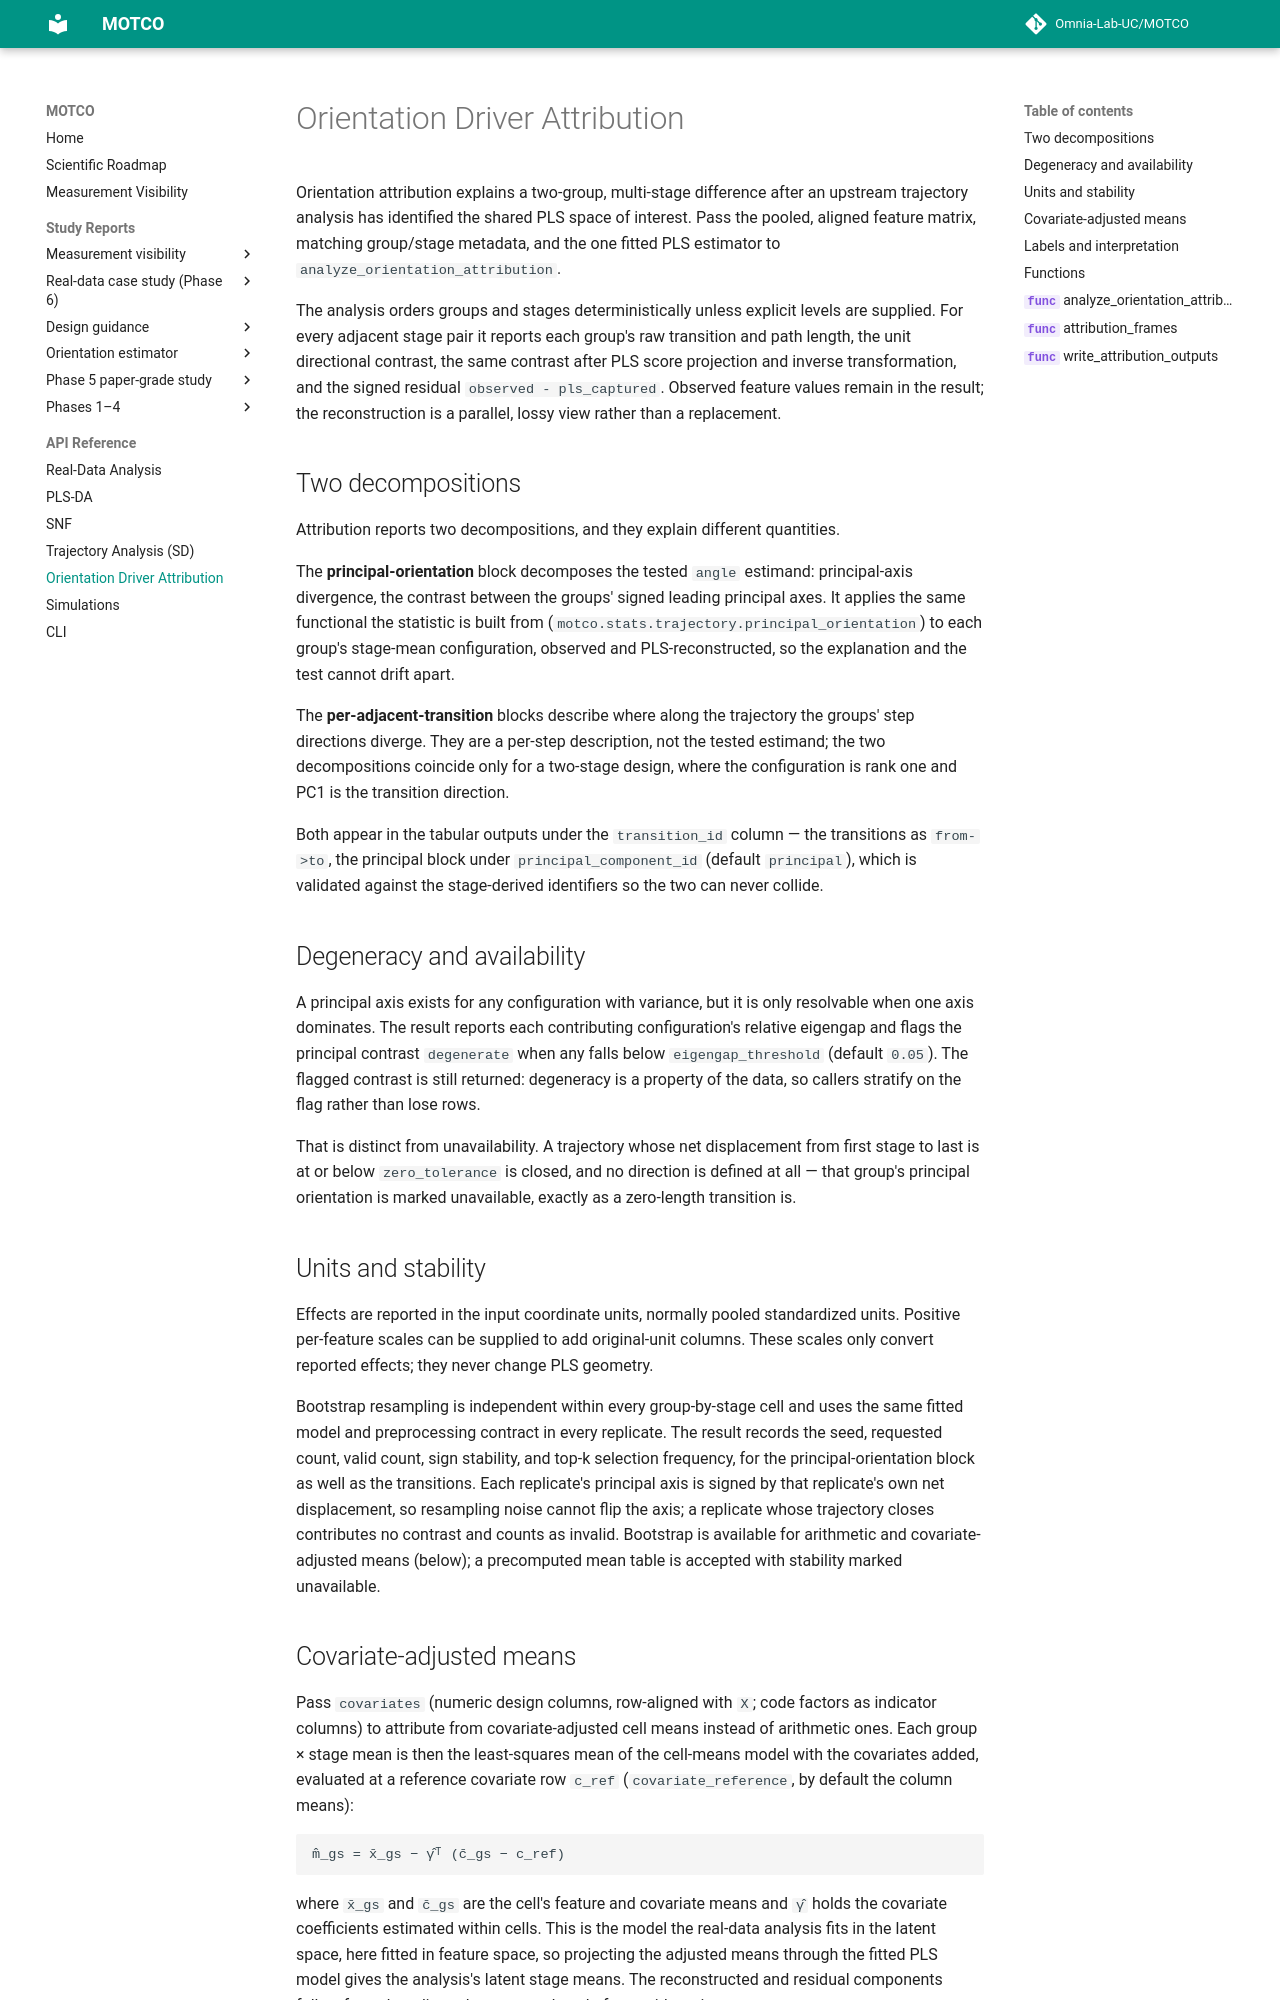

repository: Omnia-Lab-UC/MOTCO · page: api/attribution/index.html · generator: mkdocs

# Orientation Driver Attribution

Orientation attribution explains a two-group, multi-stage difference after an
upstream trajectory analysis has identified the shared PLS space of interest.
Pass the pooled, aligned feature matrix, matching group/stage metadata, and
the one fitted PLS estimator to `analyze_orientation_attribution`.

The analysis orders groups and stages deterministically unless explicit levels
are supplied. For every adjacent stage pair it reports each group's raw
transition and path length, the unit directional contrast, the same contrast
after PLS score projection and inverse transformation, and the signed residual
`observed - pls_captured`. Observed feature values remain in the result; the
reconstruction is a parallel, lossy view rather than a replacement.

## Two decompositions

Attribution reports two decompositions, and they explain different quantities.

The **principal-orientation** block decomposes the tested `angle` estimand:
principal-axis divergence, the contrast between the groups' signed leading
principal axes. It applies the same functional the statistic is built from
(`motco.stats.trajectory.principal_orientation`) to each group's stage-mean
configuration, observed and PLS-reconstructed, so the explanation and the test
cannot drift apart.

The **per-adjacent-transition** blocks describe where along the trajectory the
groups' step directions diverge. They are a per-step description, not the tested
estimand; the two decompositions coincide only for a two-stage design, where the
configuration is rank one and PC1 is the transition direction.

Both appear in the tabular outputs under the `transition_id` column — the
transitions as `from->to`, the principal block under `principal_component_id`
(default `principal`), which is validated against the stage-derived identifiers
so the two can never collide.
